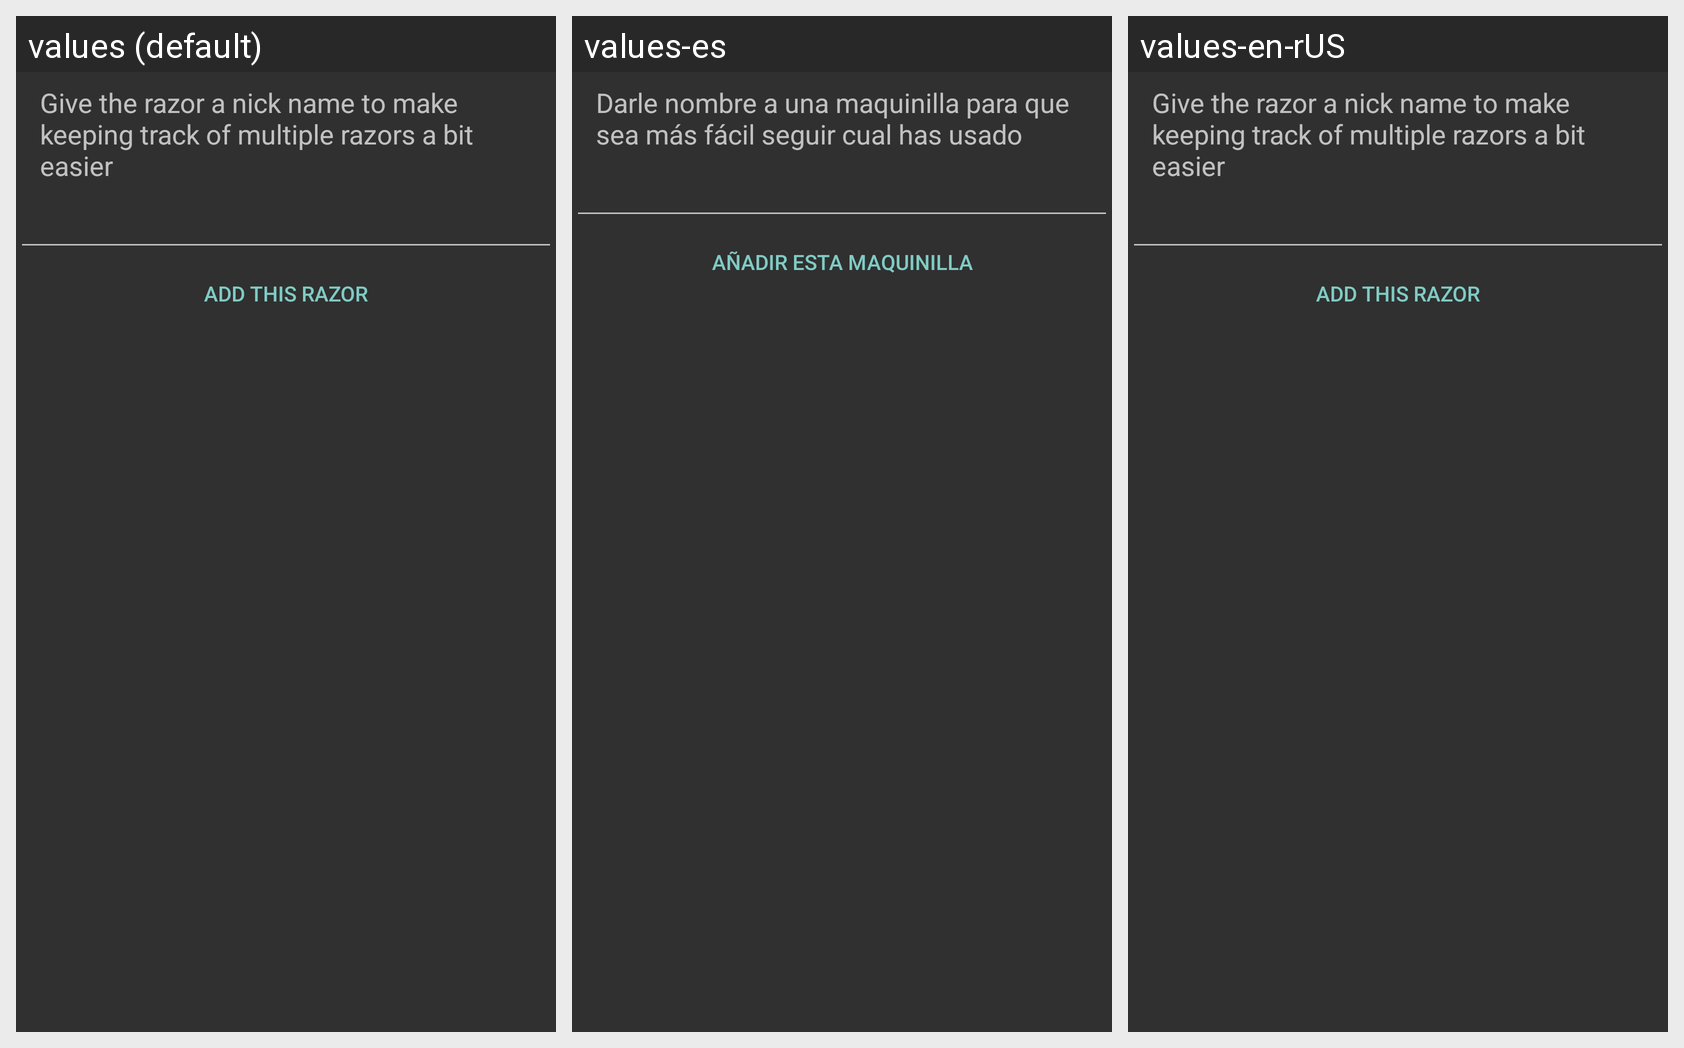

This grid shows one Android layout under several languages. Give, for every string resource on the screen, its name, the default text and each shown locale's text.
Android screen res/layout/fragment_add_razor.xml rendered under 3 locales, left to right: values (default), values-es, values-en-rUS. Device: Nexus 5 (rendered at 1080×1920; each locale shown at half size, 540×960, under a caption strip naming it); theme AppTheme.
Strings drawn on this screen, with the default value and each locale's value (text and hints the layout hard-codes, and strings that could not be matched under every locale, appear in the picture but are not listed):

add_razor_dlg_message
  values: Give the razor a nick name to make keeping track of multiple razors a bit easier
  values-es: Darle nombre a una maquinilla para que sea más fácil seguir cual has usado
  values-en-rUS: Give the razor a nick name to make keeping track of multiple razors a bit easier  [not translated; the default value is used]

add_razor_dlg_ok
  values: Add this razor
  values-es: Añadir esta maquinilla
  values-en-rUS: Add this razor  [not translated; the default value is used]
